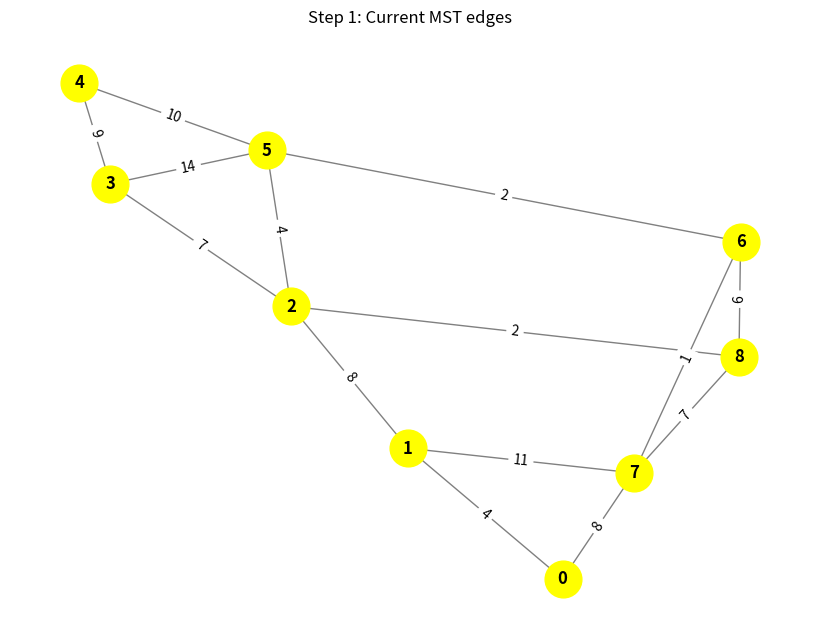
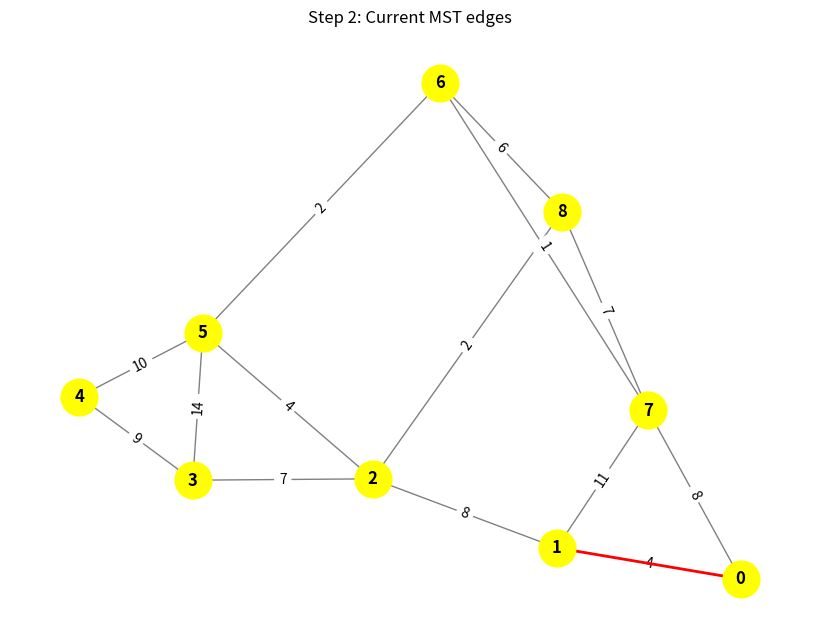
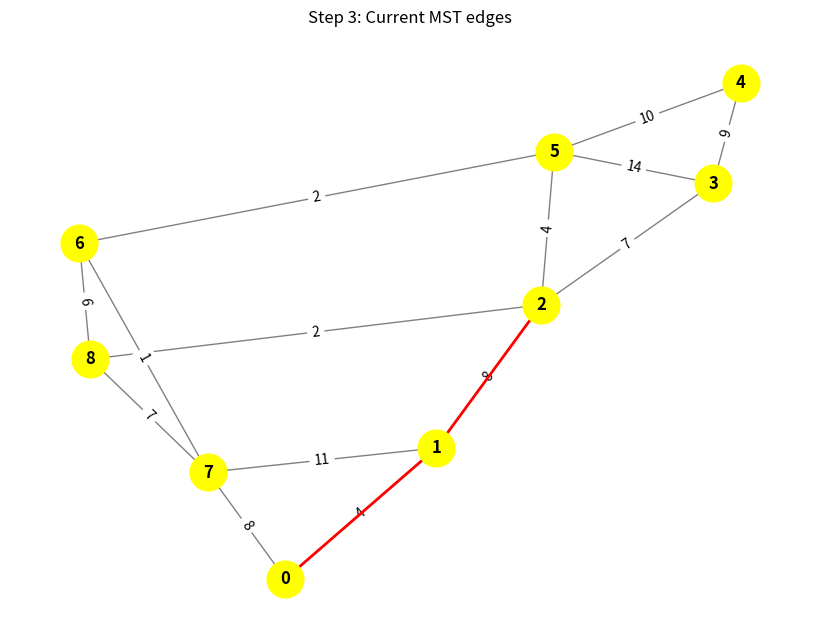
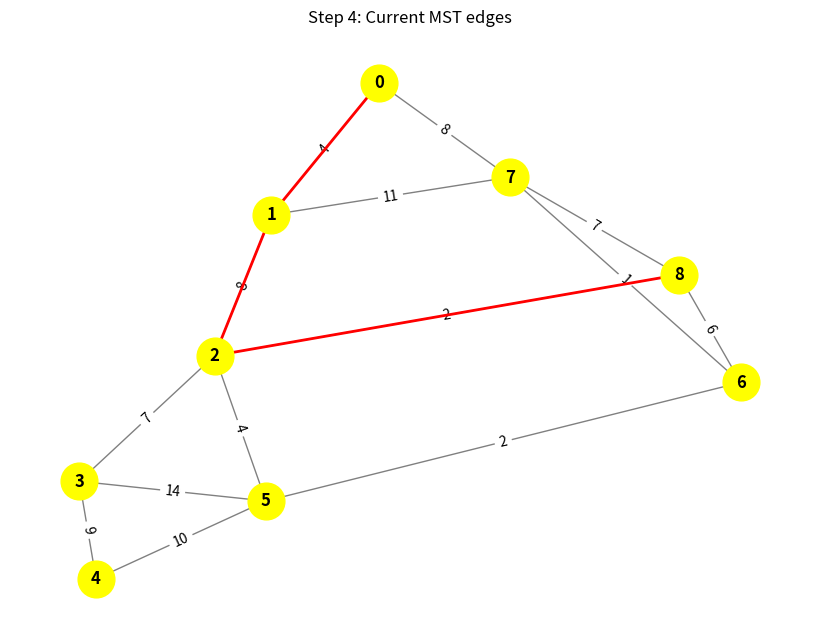
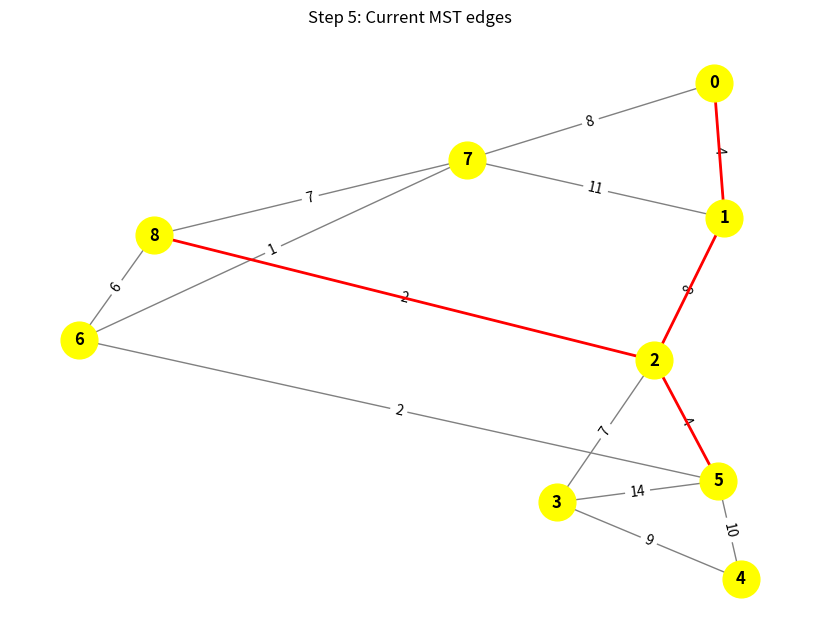
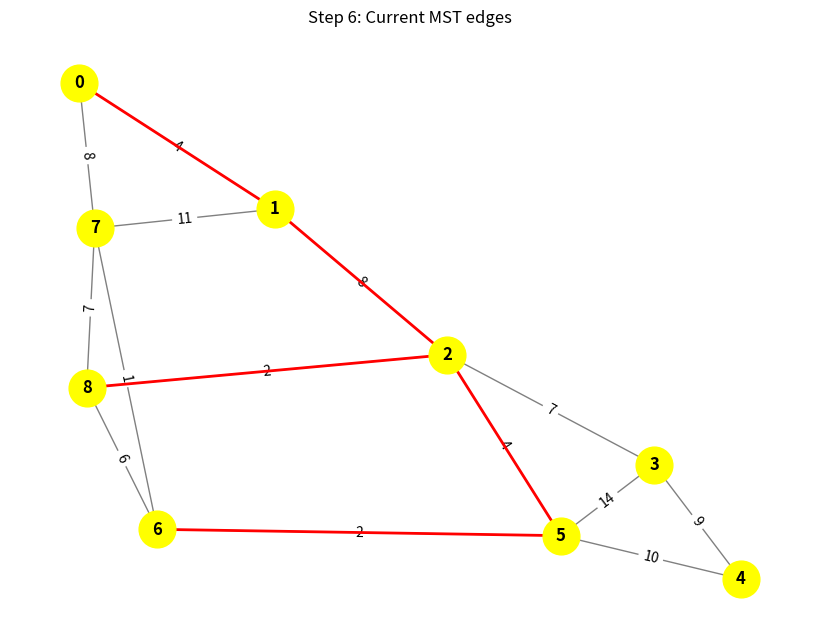
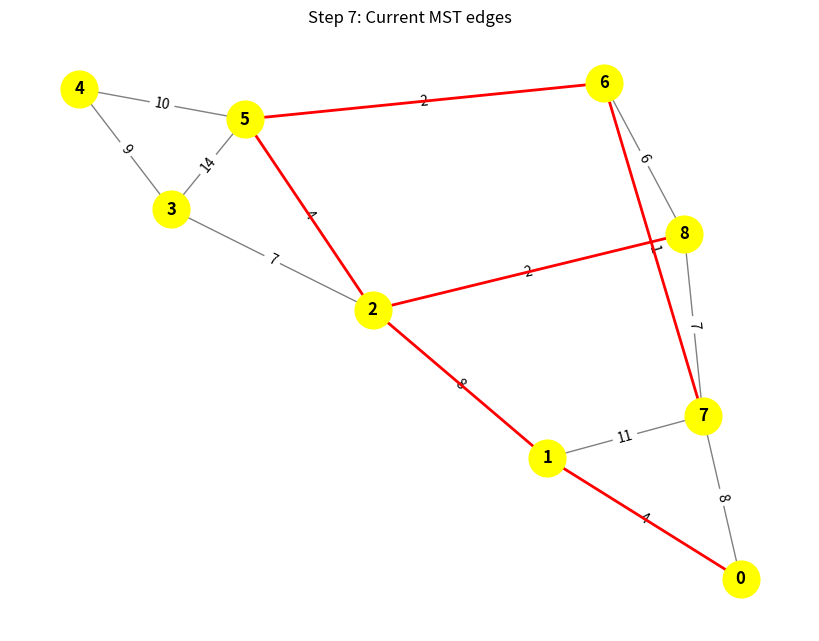
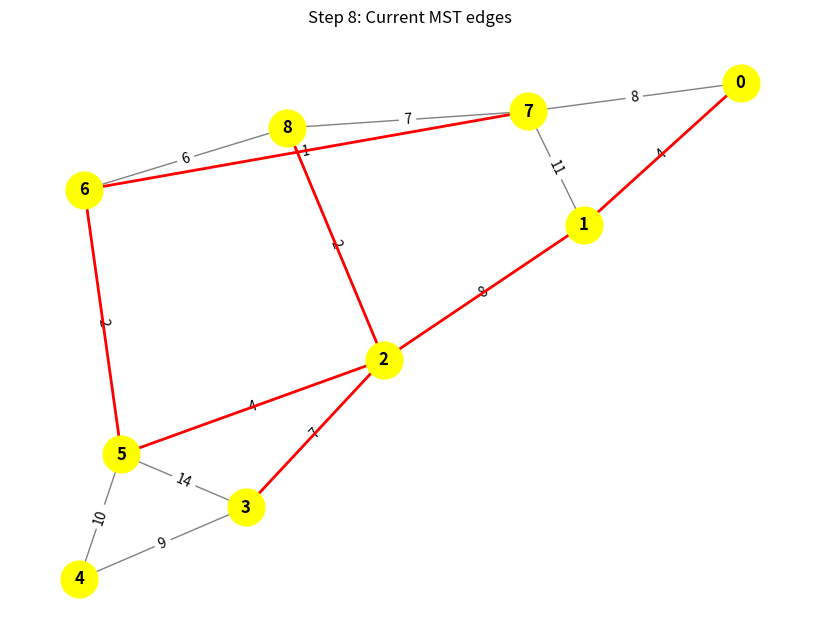
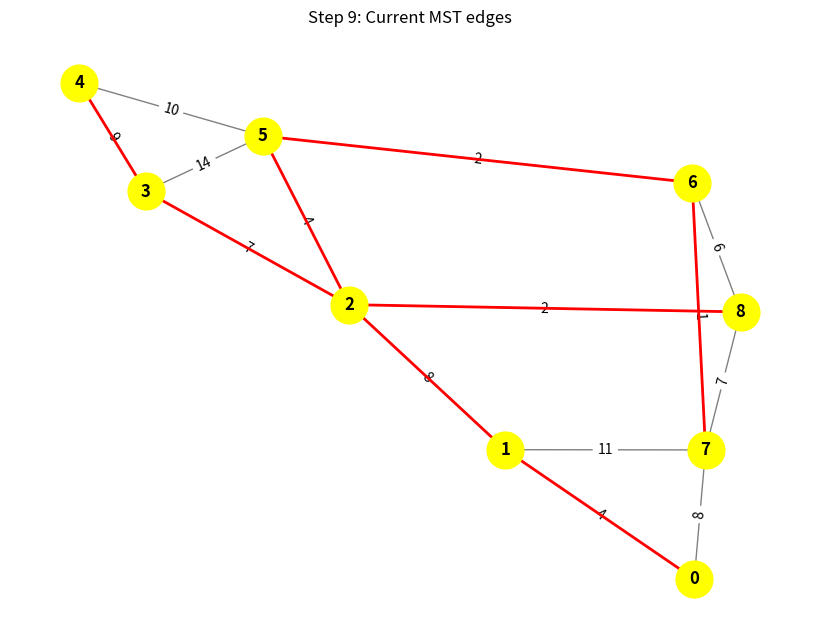

Recreate these plots in Python, in order.
import sys
import matplotlib.pyplot as plt
import networkx as nx

class Graph:
    def __init__(self, vertices):
        self.V = vertices
        self.graph = [[0 for column in range(vertices)] for row in range(vertices)]
        self.G = nx.Graph()  # Crea un grafo con NetworkX

    def add_edge(self, u, v, weight):
        self.graph[u][v] = weight
        self.graph[v][u] = weight
        self.G.add_edge(u, v, weight=weight)  # Agrega la arista al grafo de NetworkX

    def min_key(self, key, mst_set):
        min_val = sys.maxsize
        min_index = -1
        for v in range(self.V):
            if key[v] < min_val and not mst_set[v]:
                min_val = key[v]
                min_index = v
        return min_index

    def draw_graph(self, mst_edges, step):
        pos = nx.spring_layout(self.G)
        plt.figure(figsize=(8, 6))

        # Dibuja todas las aristas con color gris
        nx.draw(self.G, pos, with_labels=True, node_color='yellow', edge_color='gray', node_size=700, font_weight='bold')
        labels = nx.get_edge_attributes(self.G, 'weight')
        nx.draw_networkx_edge_labels(self.G, pos, edge_labels=labels)

        # Dibuja las aristas seleccionadas para MST con color rojo
        nx.draw_networkx_edges(self.G, pos, edgelist=mst_edges, edge_color='red', width=2)

        plt.title(f"Step {step}: Current MST edges")
        plt.savefig(f"MST_Paso_{step}.png")  # Guarda la imagen
        plt.close()

    def prim_mst(self):
        key = [sys.maxsize] * self.V
        parent = [None] * self.V
        key[0] = 0
        mst_set = [False] * self.V
        mst_edges = []

        parent[0] = -1  # La raíz no tiene padre

        for count in range(self.V):
            u = self.min_key(key, mst_set)
            mst_set[u] = True

            # Agrega la arista al MST (excluyendo la raíz)
            if parent[u] != -1:  # Cambiado de None a -1
                mst_edges.append((parent[u], u))
            
            # Dibuja el grafo en el paso actual
            self.draw_graph(mst_edges, count + 1)

            for v in range(self.V):
                if self.graph[u][v] > 0 and not mst_set[v] and key[v] > self.graph[u][v]:
                    key[v] = self.graph[u][v]
                    parent[v] = u

# Código de prueba
if __name__ == '__main__':
    g = Graph(9)
    edges = [
        (0, 1, 4), (0, 7, 8), (1, 2, 8), (1, 7, 11), (2, 3, 7),
        (2, 5, 4), (2, 8, 2), (3, 4, 9), (3, 5, 14), (4, 5, 10),
        (5, 6, 2), (6, 7, 1), (6, 8, 6), (7, 8, 7)
    ]
    for u, v, weight in edges:
        g.add_edge(u, v, weight)

    g.prim_mst()
